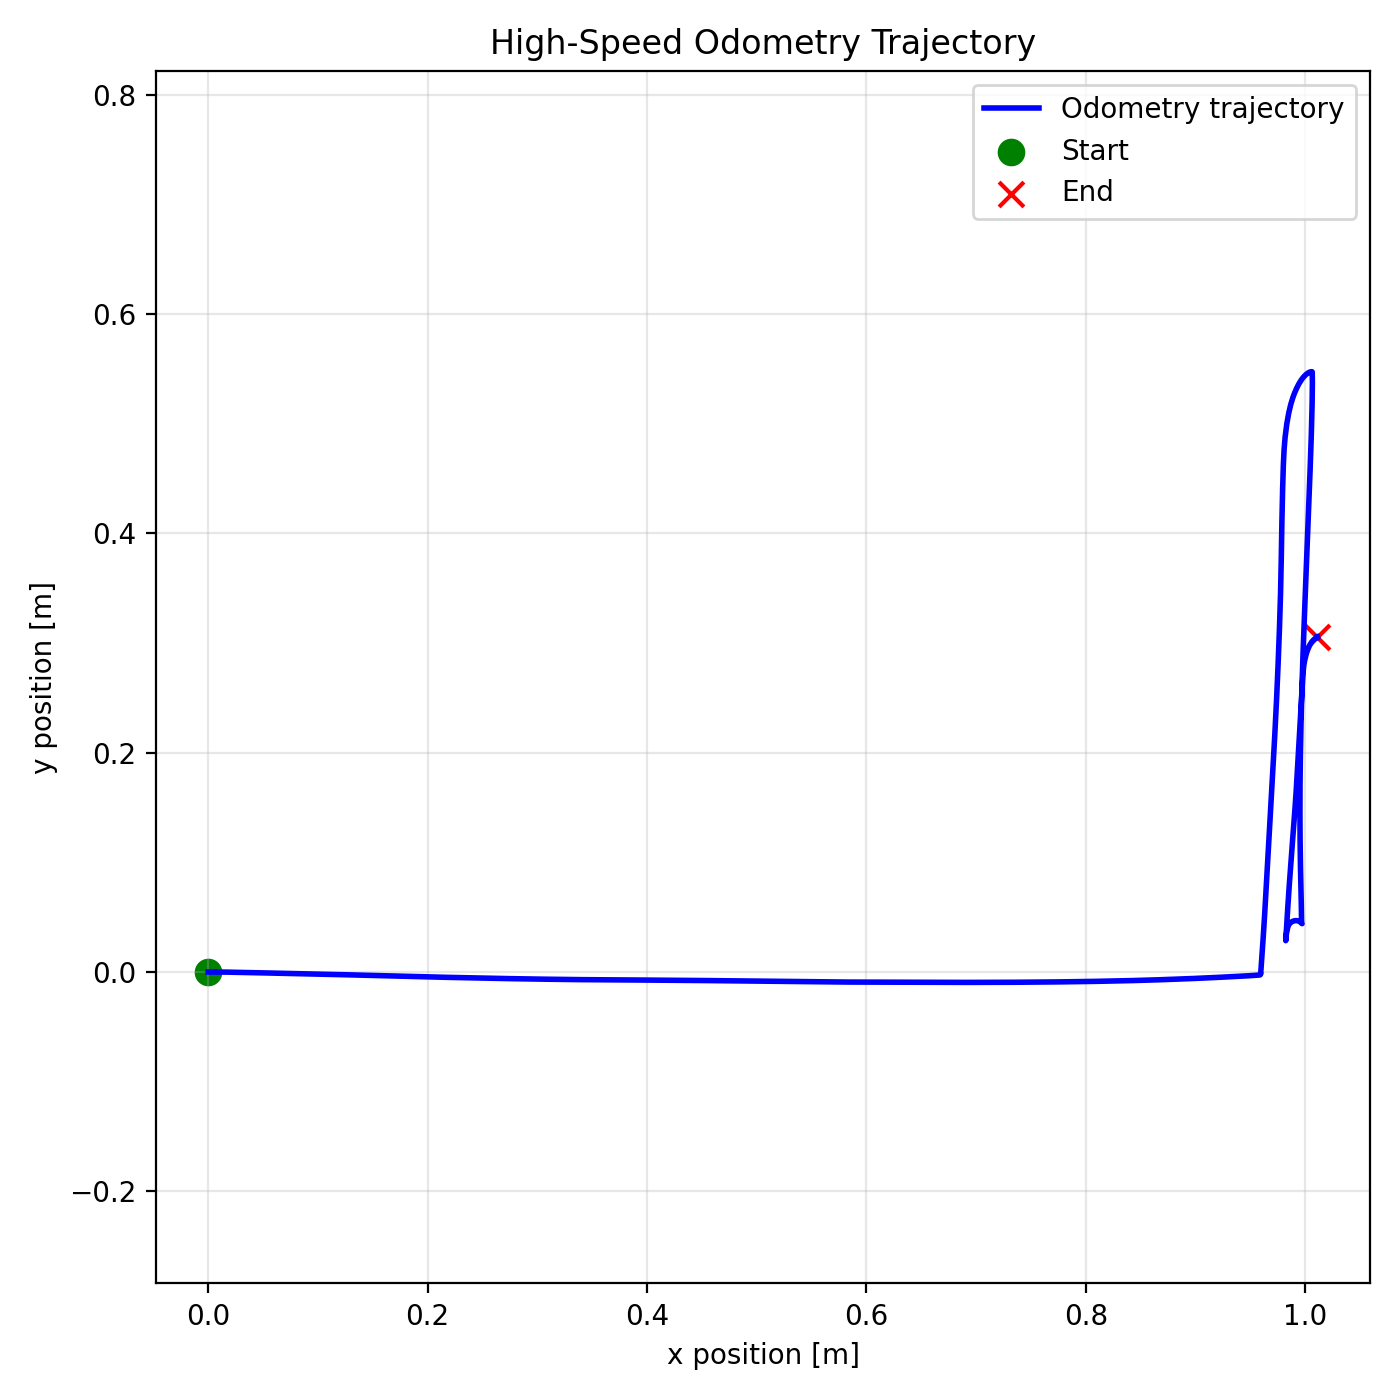

Data behind this chart, as committed beside it:
time_s, x_m, y_m, theta_rad, linear_x_mps, linear_y_mps, angular_z_radps
0.9378, -6.653986201854423e-05, 1.3022142475449527e-08, -0.0007828, 0.0, 0.0, -0.0
0.9926, -6.653986201854423e-05, 1.3022142475449527e-08, -0.0007828, 0.0, 0.0, -0.0
1.047, -6.653986201854423e-05, 1.3022142475449527e-08, -0.0007828, 0.0, 0.0, -0.0
1.097, -6.653986201854423e-05, 1.3022142475449527e-08, -0.0007828, 0.0, 0.0, -0.0
1.149, -6.653986201854423e-05, 1.3022142475449527e-08, -0.0007828, 0.0, 0.0, -0.0
1.197, -6.653986201854423e-05, 1.3022142475449527e-08, -0.0007828, 0.0, 0.0, -0.0
1.245, -6.653986201854423e-05, 1.3022142475449527e-08, -0.0007828, 0.0, 0.0, -0.0
1.294, -6.653986201854423e-05, 1.3022142475449527e-08, -0.0007828, 0.0, 0.0, -0.0
1.347, -6.653986201854423e-05, 1.3022142475449527e-08, -0.0007828, 0.0, 0.0, -0.0
1.398, -6.653986201854423e-05, 1.3022142475449527e-08, -0.0007828, 0.0, 0.0, -0.0
1.448, -6.653986201854423e-05, 1.3022142475449527e-08, -0.0007828, 0.0, 0.0, -0.0
1.503, -6.653986201854423e-05, 1.3022142475449527e-08, -0.0007828, 0.0, 0.0, -0.0
1.558, -6.653986201854423e-05, 1.3022142475449527e-08, -0.0007828, 0.0, 0.0, -0.0
1.609, -6.653986201854423e-05, 1.3022142475449527e-08, -0.0007828, 0.0, 0.0, -0.0
1.662, -6.653986201854423e-05, 1.3022142475449527e-08, -0.0007828, 0.0, 0.0, -0.0
1.711, -6.653986201854423e-05, 1.3022142475449527e-08, -0.0007828, 0.0, 0.0, -0.0
1.768, -6.653986201854423e-05, 1.3022142475449527e-08, -0.0007828, 0.0, 0.0, -0.0
1.82, -6.653986201854423e-05, 1.3022142475449527e-08, -0.0007828, 0.0, 0.0, -0.0
1.872, -6.653986201854423e-05, 1.3022142475449527e-08, -0.0007828, 0.0, 0.0, -0.0
1.928, -6.653986201854423e-05, 1.3022142475449527e-08, -0.0007828, 0.0, 0.0, -0.0
1.983, -6.653986201854423e-05, 1.3022142475449527e-08, -0.0007828, 0.0, 0.0, -0.0
2.037, -6.653986201854423e-05, 1.3022142475449527e-08, -0.0007828, 0.0, 0.0, -0.0
2.085, -6.653986201854423e-05, 1.3022142475449527e-08, -0.0007828, 0.0, 0.0, -0.0
2.133, -6.653986201854423e-05, 1.3022142475449527e-08, -0.0007828, 0.0, 0.0, -0.0
2.183, -6.653986201854423e-05, 1.3022142475449527e-08, -0.0007828, 0.0, 0.0, -0.0
2.23, -6.653986201854423e-05, 1.3022142475449527e-08, -0.0007828, 0.0, 0.0, -0.0
2.277, -6.653986201854423e-05, 1.3022142475449527e-08, -0.0007828, 0.0, 0.0, -0.0
2.324, -6.653986201854423e-05, 1.3022142475449527e-08, -0.0007828, 0.0, 0.0, -0.0
2.373, -6.653986201854423e-05, 1.3022142475449527e-08, -0.0007828, 0.0, 0.0, -0.0
2.419, -6.653986201854423e-05, 1.3022142475449527e-08, -0.0007828, 0.0, 0.0, -0.0
2.47, -6.653986201854423e-05, 1.3022142475449527e-08, -0.0007828, 0.0, 0.0, -0.0
2.518, -6.653986201854423e-05, 1.3022142475449527e-08, -0.0007828, 0.0, 0.0, -0.0
2.565, -6.653986201854423e-05, 1.3022142475449527e-08, -0.0007828, 0.0, 0.0, -0.0
2.614, -6.653986201854423e-05, 1.3022142475449527e-08, -0.0007828, 0.0, 0.0, -0.0
2.662, -6.653986201854423e-05, 1.3022142475449527e-08, -0.0007828, 0.0, 0.0, -0.0
2.709, -6.653986201854423e-05, 1.3022142475449527e-08, -0.0007828, 0.0, 0.0, -0.0
2.758, -6.653986201854423e-05, 1.3022142475449527e-08, -0.0007828, 0.0, 0.0, -0.0
2.812, -6.653986201854423e-05, 1.3022142475449527e-08, -0.0007828, 0.0, 0.0, -0.0
2.862, -6.653986201854423e-05, 1.3022142475449527e-08, -0.0007828, 0.0, 0.0, -0.0
2.909, -6.653986201854423e-05, 1.3022142475449527e-08, -0.0007828, 0.0, 0.0, -0.0
2.957, -6.653986201854423e-05, 1.3022142475449527e-08, -0.0007828, 0.0, 0.0, -0.0
3.007, -6.653986201854423e-05, 1.3022142475449527e-08, -0.0007828, 0.0, 0.0, -0.0
3.051, -6.653986201854423e-05, 1.3022142475449527e-08, -0.0007828, 0.0, 0.0, -0.0
3.1, -6.653986201854423e-05, 1.3022142475449527e-08, -0.0007828, 0.0, 0.0, -0.0
3.148, -6.653986201854423e-05, 1.3022142475449527e-08, -0.0007828, 0.0, 0.0, -0.0
3.195, -6.653986201854423e-05, 1.3022142475449527e-08, -0.0007828, 0.0, 0.0, -0.0
3.253, -6.653986201854423e-05, 1.3022142475449527e-08, -0.0007828, 0.0, 0.0, -0.0
3.3, -6.653986201854423e-05, 1.3022142475449527e-08, -0.0007828, 0.0, 0.0, -0.0
3.348, -6.653986201854423e-05, 1.3022142475449527e-08, -0.0007828, 0.0, 0.0, -0.0
3.4, -6.653986201854423e-05, 1.3022142475449527e-08, -0.0007828, 0.0, 0.0, -0.0
3.452, -6.653986201854423e-05, 1.3022142475449527e-08, -0.0007828, 0.0, 0.0, -0.0
3.502, -6.653986201854423e-05, 1.3022142475449527e-08, -0.0007828, 0.0, 0.0, -0.0
3.548, -6.653986201854423e-05, 1.3022142475449527e-08, -0.0007828, 0.0, 0.0, -0.0
3.598, -6.653986201854423e-05, 1.3022142475449527e-08, -0.0007828, 0.0, 0.0, -0.0
3.653, -6.653986201854423e-05, 1.3022142475449527e-08, -0.0007828, 0.0, 0.0, -0.0
3.703, -6.653986201854423e-05, 1.3022142475449527e-08, -0.0007828, 0.0, 0.0, -0.0
3.748, -6.653986201854423e-05, 1.3022142475449527e-08, -0.0007828, 0.0, 0.0, -0.0
3.798, -6.653986201854423e-05, 1.3022142475449527e-08, -0.0007828, 0.0, 0.0, -0.0
3.851, -6.653986201854423e-05, 1.3022142475449527e-08, -0.0007828, 0.0, 0.0, -0.0
3.9, -6.653986201854423e-05, 1.3022142475449527e-08, -0.0007828, 0.0, 0.0, -0.0
... 625 more rows
